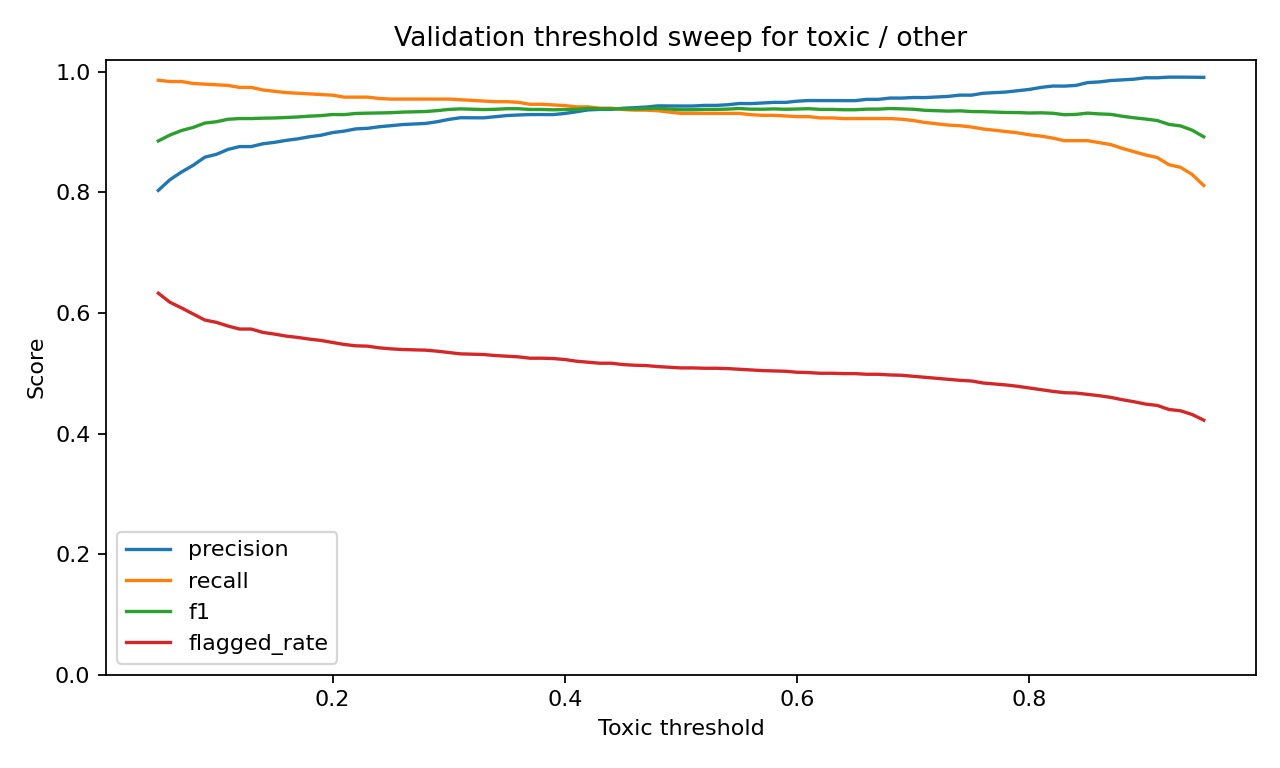

Data behind this chart, as committed beside it:
threshold, accuracy, precision, recall, f1, flagged_rate
0.05, 0.8683, 0.8033, 0.986, 0.8853, 0.6328
0.06, 0.8811, 0.821, 0.9838, 0.8951, 0.6178
0.07, 0.8906, 0.8338, 0.9838, 0.9026, 0.6083
0.08, 0.8972, 0.8449, 0.9806, 0.9077, 0.5983
0.09, 0.9061, 0.8584, 0.9795, 0.9149, 0.5883
0.1, 0.9089, 0.8631, 0.9784, 0.9172, 0.5844
0.11, 0.9139, 0.8713, 0.9774, 0.9213, 0.5783
0.12, 0.9156, 0.876, 0.9741, 0.9224, 0.5733
0.13, 0.9156, 0.876, 0.9741, 0.9224, 0.5733
0.14, 0.9167, 0.8806, 0.9698, 0.9231, 0.5678
0.15, 0.9172, 0.883, 0.9677, 0.9234, 0.565
0.16, 0.9183, 0.8863, 0.9655, 0.9242, 0.5617
0.17, 0.9194, 0.8888, 0.9644, 0.9251, 0.5594
0.18, 0.9211, 0.8922, 0.9634, 0.9264, 0.5567
0.19, 0.9222, 0.8948, 0.9623, 0.9273, 0.5544
0.2, 0.9244, 0.8992, 0.9612, 0.9292, 0.5511
0.21, 0.9244, 0.9016, 0.958, 0.9289, 0.5478
0.22, 0.9267, 0.9053, 0.958, 0.9309, 0.5456
0.23, 0.9272, 0.9062, 0.958, 0.9314, 0.545
0.24, 0.9278, 0.9088, 0.9558, 0.9317, 0.5422
0.25, 0.9283, 0.9106, 0.9547, 0.9321, 0.5406
0.26, 0.9294, 0.9125, 0.9547, 0.9331, 0.5394
0.27, 0.93, 0.9134, 0.9547, 0.9336, 0.5389
0.28, 0.9306, 0.9143, 0.9547, 0.9341, 0.5383
0.29, 0.9322, 0.9172, 0.9547, 0.9356, 0.5367
0.3, 0.9344, 0.921, 0.9547, 0.9376, 0.5344
0.31, 0.9356, 0.9238, 0.9537, 0.9385, 0.5322
0.32, 0.935, 0.9237, 0.9526, 0.9379, 0.5317
0.33, 0.9344, 0.9236, 0.9515, 0.9374, 0.5311
0.34, 0.935, 0.9255, 0.9504, 0.9378, 0.5294
0.35, 0.9361, 0.9274, 0.9504, 0.9388, 0.5283
0.36, 0.9361, 0.9283, 0.9494, 0.9387, 0.5272
0.37, 0.935, 0.9291, 0.9461, 0.9375, 0.525
0.38, 0.935, 0.9291, 0.9461, 0.9375, 0.525
0.39, 0.9344, 0.929, 0.945, 0.937, 0.5244
0.4, 0.935, 0.9309, 0.944, 0.9374, 0.5228
0.41, 0.9356, 0.9338, 0.9418, 0.9378, 0.52
0.42, 0.9372, 0.9368, 0.9418, 0.9393, 0.5183
0.43, 0.9367, 0.9376, 0.9397, 0.9386, 0.5167
0.44, 0.9367, 0.9376, 0.9397, 0.9386, 0.5167
0.45, 0.9367, 0.9395, 0.9375, 0.9385, 0.5144
0.46, 0.9367, 0.9405, 0.9364, 0.9384, 0.5133
0.47, 0.9372, 0.9415, 0.9364, 0.939, 0.5128
0.48, 0.9378, 0.9435, 0.9353, 0.9394, 0.5111
0.49, 0.9367, 0.9434, 0.9332, 0.9382, 0.51
0.5, 0.9356, 0.9432, 0.931, 0.9371, 0.5089
0.51, 0.9356, 0.9432, 0.931, 0.9371, 0.5089
0.52, 0.9361, 0.9443, 0.931, 0.9376, 0.5083
0.53, 0.9361, 0.9443, 0.931, 0.9376, 0.5083
0.54, 0.9367, 0.9453, 0.931, 0.9381, 0.5078
0.55, 0.9378, 0.9474, 0.931, 0.9391, 0.5067
0.56, 0.9367, 0.9473, 0.9289, 0.938, 0.5056
0.57, 0.9367, 0.9482, 0.9278, 0.9379, 0.5044
0.58, 0.9372, 0.9493, 0.9278, 0.9384, 0.5039
0.59, 0.9367, 0.9492, 0.9267, 0.9378, 0.5033
0.6, 0.9372, 0.9513, 0.9256, 0.9383, 0.5017
0.61, 0.9378, 0.9523, 0.9256, 0.9388, 0.5011
0.62, 0.9367, 0.9522, 0.9235, 0.9376, 0.5
0.63, 0.9367, 0.9522, 0.9235, 0.9376, 0.5
0.64, 0.9361, 0.9522, 0.9224, 0.9371, 0.4994
... 31 more rows
